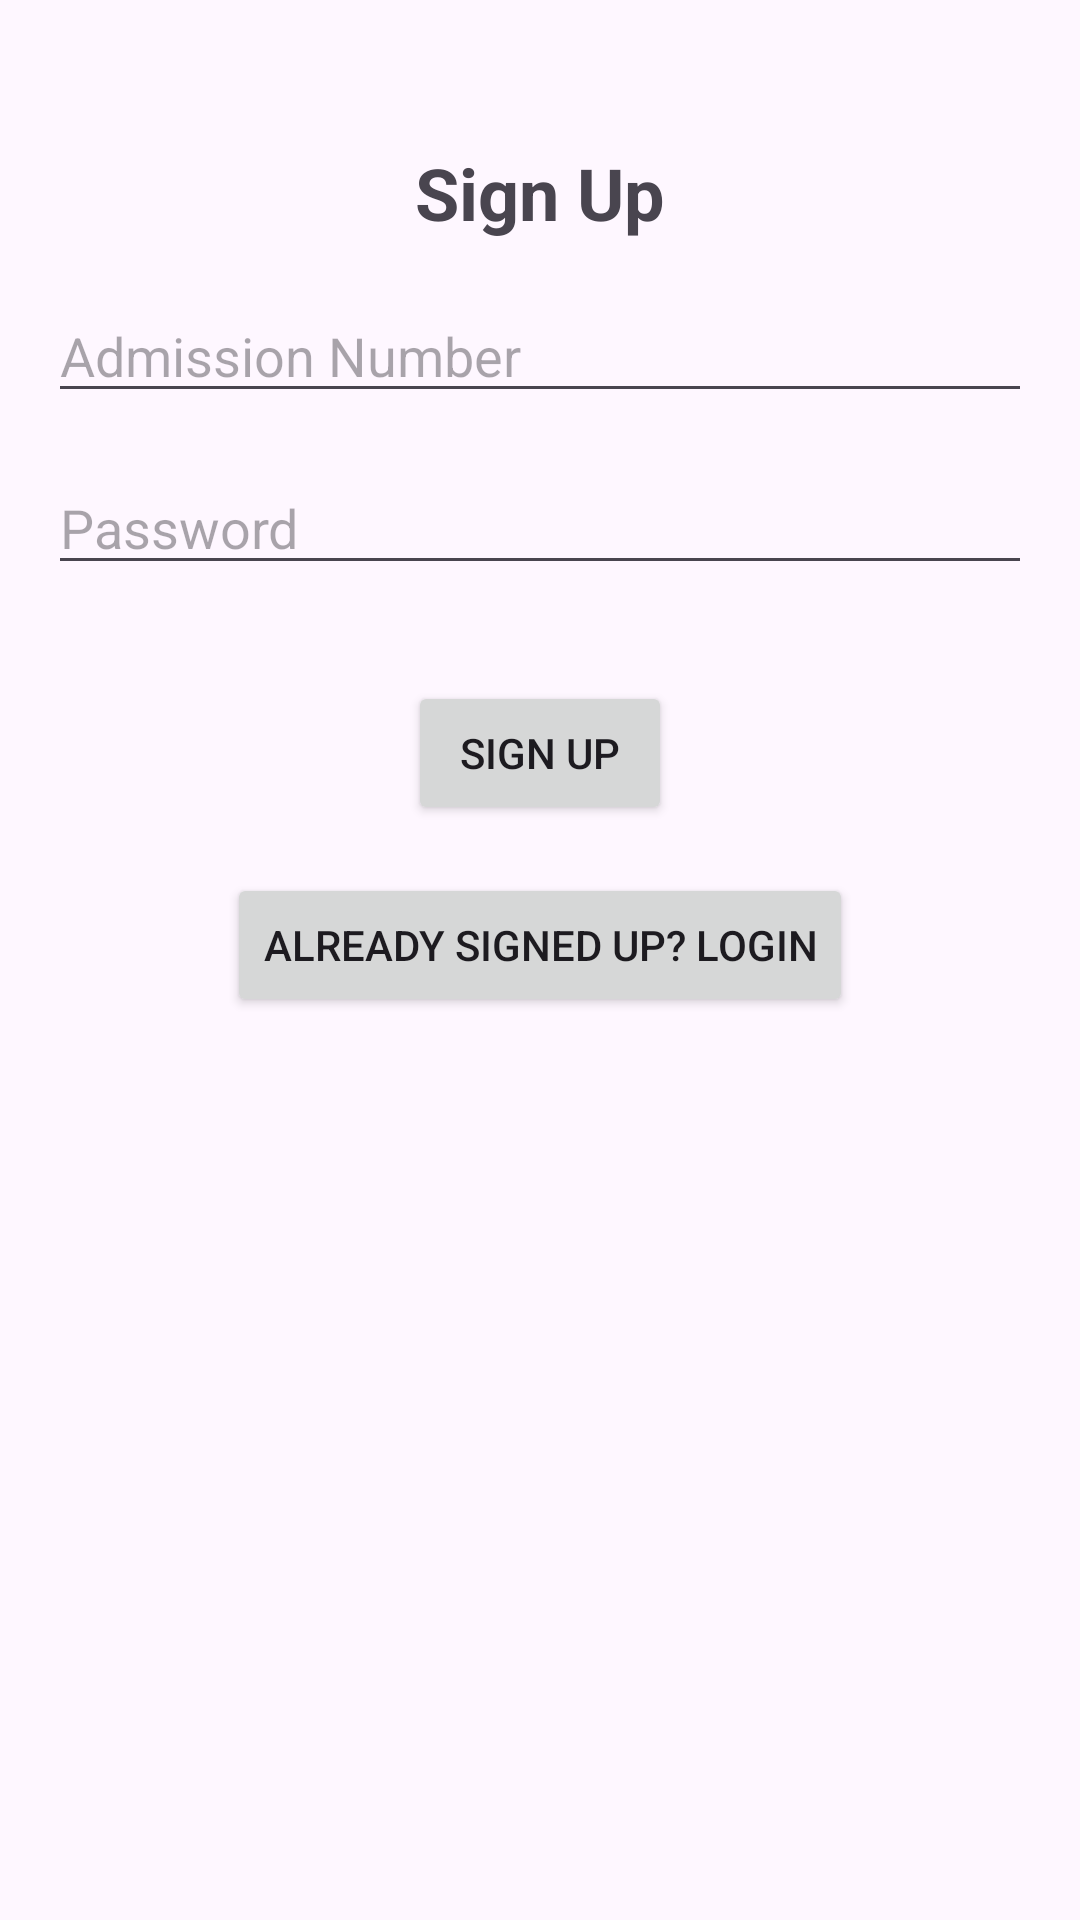

This screen was rendered from an Android layout file. Write that file and the resources it references.
<!-- AndroidManifest.xml: application theme Theme.StudentVoice -->
<!-- res/layout/activity_sign_up.xml -->
<androidx.constraintlayout.widget.ConstraintLayout
    xmlns:android="http://schemas.android.com/apk/res/android"
    xmlns:app="http://schemas.android.com/apk/res-auto"
    android:layout_width="match_parent"
    android:layout_height="match_parent"
    android:padding="16dp">

    <TextView
        android:id="@+id/tvSignUpTitle"
        android:layout_width="wrap_content"
        android:layout_height="wrap_content"
        android:text="Sign Up"
        android:textSize="24sp"
        android:textStyle="bold"
        app:layout_constraintTop_toTopOf="parent"
        app:layout_constraintStart_toStartOf="parent"
        app:layout_constraintEnd_toEndOf="parent"
        android:layout_marginTop="32dp"/>

    <EditText
        android:id="@+id/etAdmissionNumber"
        android:layout_width="0dp"
        android:layout_height="wrap_content"
        android:hint="Admission Number"
        app:layout_constraintTop_toBottomOf="@id/tvSignUpTitle"
        app:layout_constraintStart_toStartOf="parent"
        app:layout_constraintEnd_toEndOf="parent"
        android:layout_marginTop="16dp"/>

    <EditText
        android:id="@+id/etPassword"
        android:layout_width="0dp"
        android:layout_height="wrap_content"
        android:hint="Password"
        android:inputType="textPassword"
        app:layout_constraintTop_toBottomOf="@id/etAdmissionNumber"
        app:layout_constraintStart_toStartOf="parent"
        app:layout_constraintEnd_toEndOf="parent"
        android:layout_marginTop="16dp"/>

    <Button
        android:id="@+id/btnSignUp"
        android:layout_width="wrap_content"
        android:layout_height="wrap_content"
        android:text="Sign Up"
        app:layout_constraintTop_toBottomOf="@id/etPassword"
        app:layout_constraintStart_toStartOf="parent"
        app:layout_constraintEnd_toEndOf="parent"
        android:layout_marginTop="32dp"/>

    <Button
        android:id="@+id/btnAlreadySignedUp"
        android:layout_width="wrap_content"
        android:layout_height="wrap_content"
        android:text="Already Signed Up? Login"
        app:layout_constraintTop_toBottomOf="@id/btnSignUp"
        app:layout_constraintStart_toStartOf="parent"
        app:layout_constraintEnd_toEndOf="parent"
        android:layout_marginTop="16dp"/>
</androidx.constraintlayout.widget.ConstraintLayout>
<!-- resources referenced by this layout -->
<resources>
  <style name="Theme.StudentVoice" parent="Base.Theme.StudentVoice" />
  <style name="Base.Theme.StudentVoice" parent="Theme.Material3.DayNight.NoActionBar">
          
          
      </style>
</resources>
